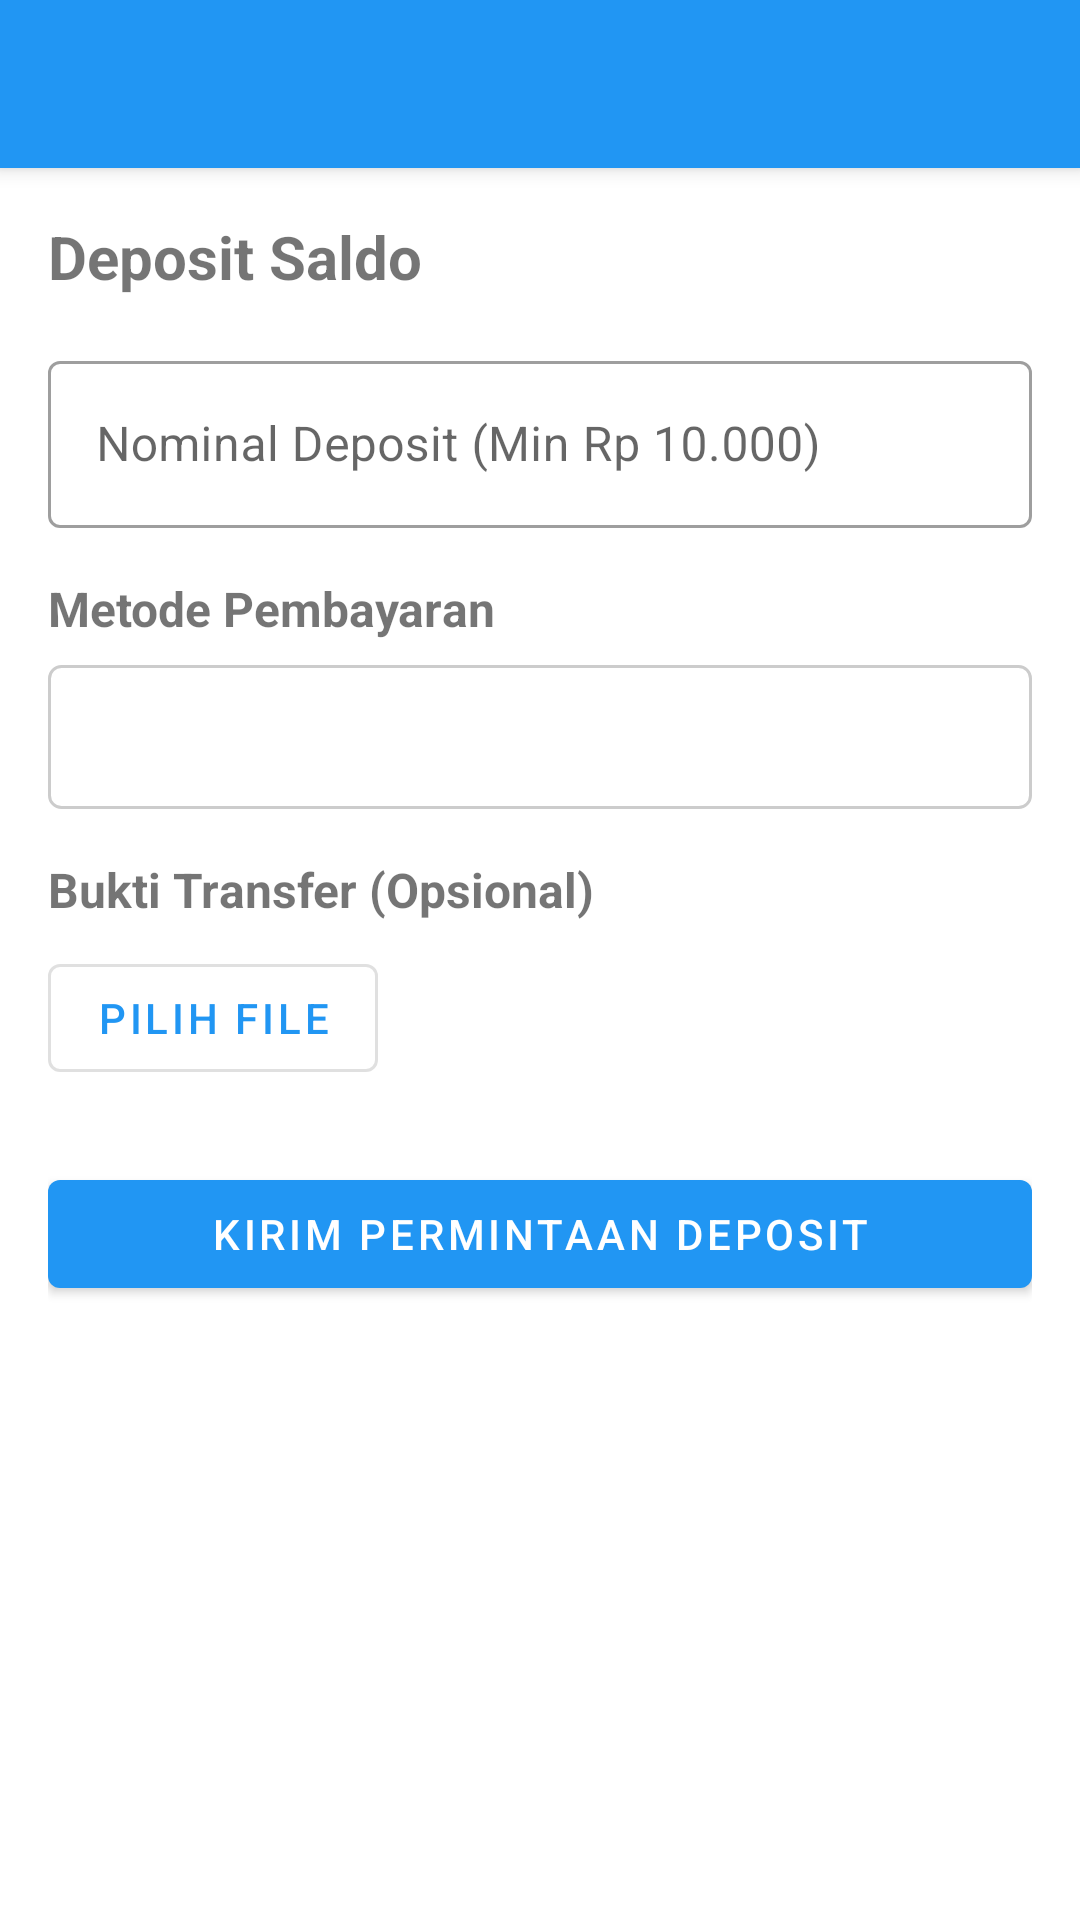

Layout XML and referenced resources for this Android screen:
<!-- AndroidManifest.xml: activity theme Theme.PaymentApp -->
<!-- res/layout/activity_deposit.xml -->
<?xml version="1.0" encoding="utf-8"?>
<androidx.coordinatorlayout.widget.CoordinatorLayout xmlns:android="http://schemas.android.com/apk/res/android"
    xmlns:app="http://schemas.android.com/apk/res-auto"
    android:layout_width="match_parent"
    android:layout_height="match_parent">

    <com.google.android.material.appbar.AppBarLayout
        android:layout_width="match_parent"
        android:layout_height="wrap_content">

        <androidx.appcompat.widget.Toolbar
            android:id="@+id/toolbar"
            android:layout_width="match_parent"
            android:layout_height="?attr/actionBarSize"
            android:background="?attr/colorPrimary"
            app:titleTextColor="@android:color/white"/>

    </com.google.android.material.appbar.AppBarLayout>

    <LinearLayout
        android:layout_width="match_parent"
        android:layout_height="match_parent"
        android:orientation="vertical"
        android:padding="16dp"
        app:layout_behavior="@string/appbar_scrolling_view_behavior">

        <TextView
            android:layout_width="wrap_content"
            android:layout_height="wrap_content"
            android:text="Deposit Saldo"
            android:textSize="20sp"
            android:textStyle="bold"
            android:layout_marginBottom="16dp"/>

        <com.google.android.material.textfield.TextInputLayout
            android:layout_width="match_parent"
            android:layout_height="wrap_content"
            android:hint="Nominal Deposit (Min Rp 10.000)"
            style="@style/Widget.MaterialComponents.TextInputLayout.OutlinedBox">

            <com.google.android.material.textfield.TextInputEditText
                android:id="@+id/et_nominal"
                android:layout_width="match_parent"
                android:layout_height="wrap_content"
                android:inputType="number"/>

        </com.google.android.material.textfield.TextInputLayout>

        <TextView
            android:layout_width="wrap_content"
            android:layout_height="wrap_content"
            android:text="Metode Pembayaran"
            android:textSize="16sp"
            android:textStyle="bold"
            android:layout_marginTop="16dp"
            android:layout_marginBottom="8dp"/>

        <Spinner
            android:id="@+id/spinner_metode"
            android:layout_width="match_parent"
            android:layout_height="48dp"
            android:background="@drawable/spinner_background"
            android:padding="8dp"/>

        <TextView
            android:layout_width="wrap_content"
            android:layout_height="wrap_content"
            android:text="Bukti Transfer (Opsional)"
            android:textSize="16sp"
            android:textStyle="bold"
            android:layout_marginTop="16dp"
            android:layout_marginBottom="8dp"/>

        <com.google.android.material.button.MaterialButton
            android:id="@+id/btn_pilih_file"
            android:layout_width="wrap_content"
            android:layout_height="wrap_content"
            android:text="Pilih File"
            style="@style/Widget.MaterialComponents.Button.OutlinedButton"/>

        <TextView
            android:id="@+id/tv_file_name"
            android:layout_width="wrap_content"
            android:layout_height="wrap_content"
            android:visibility="gone"
            android:layout_marginTop="8dp"/>

        <com.google.android.material.button.MaterialButton
            android:id="@+id/btn_kirim"
            android:layout_width="match_parent"
            android:layout_height="wrap_content"
            android:text="Kirim Permintaan Deposit"
            android:layout_marginTop="24dp"/>

    </LinearLayout>

    <ProgressBar
        android:id="@+id/progress_bar"
        android:layout_width="wrap_content"
        android:layout_height="wrap_content"
        android:layout_gravity="center"
        android:visibility="gone"/>

</androidx.coordinatorlayout.widget.CoordinatorLayout>
<!-- resources referenced by this layout -->
<resources>
  <!-- drawable spinner_background (drawable) -->
  <?xml version="1.0" encoding="utf-8"?>
  <shape xmlns:android="http://schemas.android.com/apk/res/android"
      android:shape="rectangle">
      <stroke android:width="1dp" android:color="#ccc"/>
      <corners android:radius="4dp"/>
      <solid android:color="@android:color/white"/>
      <padding android:left="8dp" android:right="8dp"/>
  </shape>
  <style name="Theme.PaymentApp" parent="Theme.MaterialComponents.Light.DarkActionBar">
          <item name="colorPrimary">@color/primary</item>
          <item name="colorPrimaryVariant">@color/primary_dark</item>
          <item name="colorOnPrimary">@color/white</item>
          <item name="colorSecondary">@color/accent</item>
          <item name="colorSecondaryVariant">@color/teal_700</item>
          <item name="colorOnSecondary">@color/black</item>
          <item name="android:statusBarColor">?attr/colorPrimaryVariant</item>
      </style>
  <color name="primary">#2196F3</color>
  <color name="primary_dark">#1976D2</color>
  <color name="white">#FFFFFFFF</color>
  <color name="accent">#FF4081</color>
  <color name="teal_700">#FF018786</color>
  <color name="black">#FF000000</color>
</resources>
